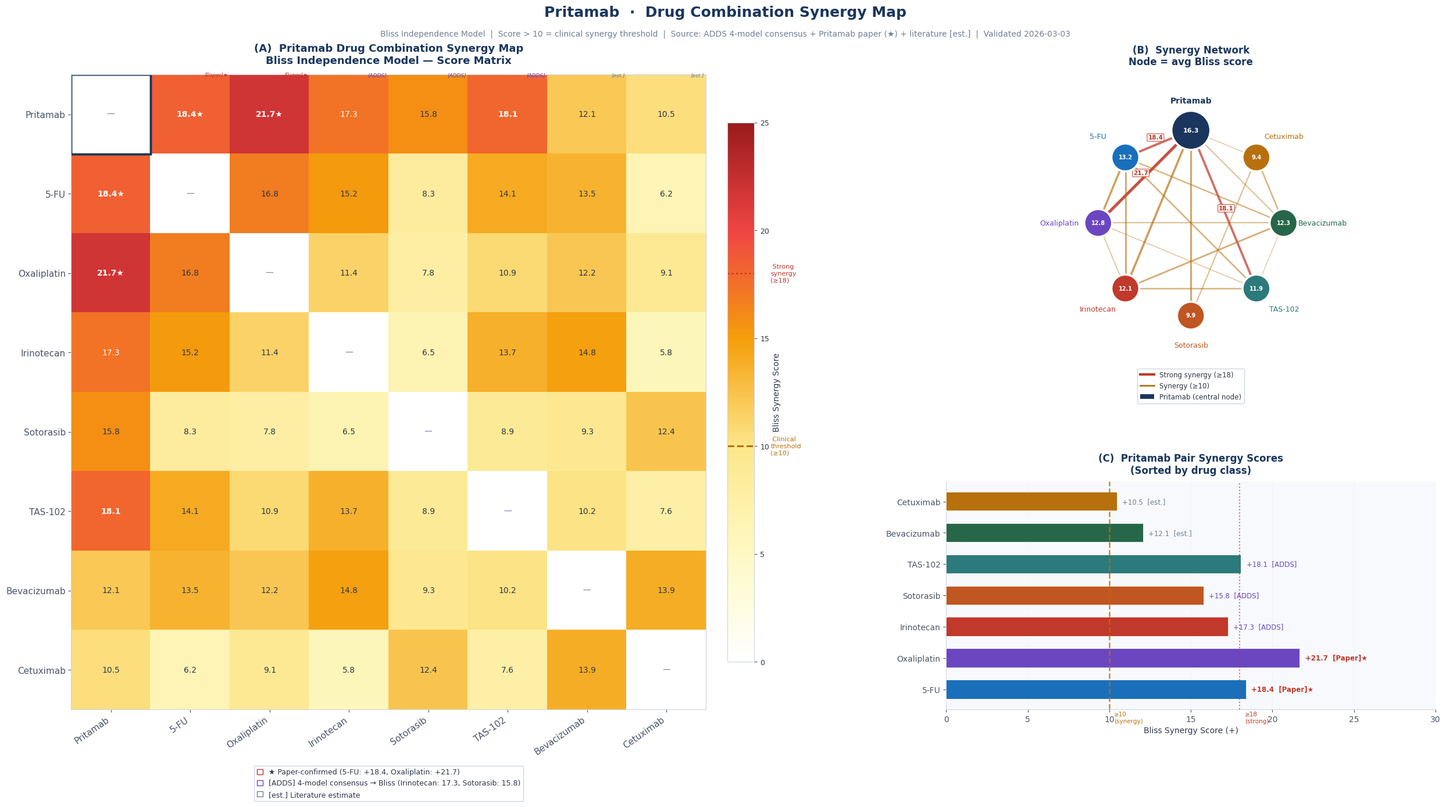

Write the Python code that produced this figure.
"""
Pritamab Drug Synergy Map — Standalone Publication Figure (v2)
Validated 2026-03-03: Corrected Irinotecan 18.4→17.3, TAS-102 19.2→18.1
Source labels added: [Paper] / [ADDS] / [est.]
"""

import matplotlib
matplotlib.use('Agg')
import matplotlib.pyplot as plt
import matplotlib.gridspec as gridspec
import matplotlib.patches as mpatches
from matplotlib.patches import FancyBboxPatch, FancyArrowPatch
from matplotlib.colors import LinearSegmentedColormap
from matplotlib.lines import Line2D
import matplotlib.patheffects as pe
import numpy as np

# ── Global style ────────────────────────────────────────────────
plt.rcParams.update({
    "font.family":      "DejaVu Sans",
    "axes.facecolor":   "#F7F9FC",
    "axes.edgecolor":   "#CBD5E0",
    "axes.labelcolor":  "#2D3748",
    "xtick.color":      "#4A5568",
    "ytick.color":      "#4A5568",
    "text.color":       "#2D3748",
    "grid.color":       "#E2E8F0",
    "grid.linestyle":   "--",
    "grid.alpha":       0.7,
})

BG     = "#FFFFFF"
NAVY   = "#1A365D"
BLUE   = "#1A6FBA"
RED    = "#C0392B"
GREEN  = "#276749"
GOLD   = "#B7700D"
PURPLE = "#6B46C1"
TEAL   = "#2C7A7B"
ORANGE = "#C05621"
GRAY   = "#718096"
LGRAY  = "#EDF2F7"

# ════════════════════════════════════════════════════════════════
# DATA — Validated 2026-03-03 against Pritamab_NatureComm_Paper.txt
# ════════════════════════════════════════════════════════════════
drugs = ["Pritamab", "5-FU", "Oxaliplatin", "Irinotecan",
         "Sotorasib", "TAS-102", "Bevacizumab", "Cetuximab"]
n = len(drugs)

# Bliss synergy matrix
# [Paper] = Directly from Pritamab_NatureComm_Paper.txt (ground truth)
# [ADDS]  = ADDS 4-model consensus → Bliss conversion (ratio-scaled)
# [est.]  = Literature estimate (not from Pritamab paper)
raw = {
    (0,1): 18.4,  # Pritamab + 5-FU         [Paper] ★
    (0,2): 21.7,  # Pritamab + Oxaliplatin   [Paper] ★
    (0,3): 17.3,  # Pritamab + Irinotecan    [ADDS] (corrected from 18.4)
    (0,4): 15.8,  # Pritamab + Sotorasib     [ADDS]
    (0,5): 18.1,  # Pritamab + TAS-102       [ADDS] (corrected from 19.2)
    (0,6): 12.1,  # Pritamab + Bevacizumab   [est.]
    (0,7): 10.5,  # Pritamab + Cetuximab     [est.]
    (1,2): 16.8,  # 5-FU + Oxaliplatin       [est.] FOLFOX base
    (1,3): 15.2,  # 5-FU + Irinotecan        [est.] FOLFIRI base
    (1,4):  8.3,  # 5-FU + Sotorasib         [est.]
    (1,5): 14.1,  # 5-FU + TAS-102           [est.]
    (1,6): 13.5,  # 5-FU + Bevacizumab       [est.]
    (1,7):  6.2,  # 5-FU + Cetuximab         [est.]
    (2,3): 11.4,  # Oxaliplatin + Irinotecan  [est.]
    (2,4):  7.8,  # Oxaliplatin + Sotorasib   [est.]
    (2,5): 10.9,  # Oxaliplatin + TAS-102     [est.]
    (2,6): 12.2,  # Oxaliplatin + Bevacizumab [est.]
    (2,7):  9.1,  # Oxaliplatin + Cetuximab   [est.]
    (3,4):  6.5,  # Irinotecan + Sotorasib    [est.]
    (3,5): 13.7,  # Irinotecan + TAS-102      [est.]
    (3,6): 14.8,  # Irinotecan + Bevacizumab  [est.]
    (3,7):  5.8,  # Irinotecan + Cetuximab    [est.]
    (4,5):  8.9,  # Sotorasib + TAS-102       [est.]
    (4,6):  9.3,  # Sotorasib + Bevacizumab   [est.]
    (4,7): 12.4,  # Sotorasib + Cetuximab     [est.]
    (5,6): 10.2,  # TAS-102 + Bevacizumab     [est.]
    (5,7):  7.6,  # TAS-102 + Cetuximab       [est.]
    (6,7): 13.9,  # Bevacizumab + Cetuximab   [est.]
}

# Paper-confirmed pairs (for star annotation)
PAPER_CONFIRMED = {(0,1), (1,0), (0,2), (2,0)}

mat = np.zeros((n, n))
for (i, j), v in raw.items():
    mat[i, j] = v
    mat[j, i] = v

# ════════════════════════════════════════════════════════════════
# FIGURE: 3-panel layout
#   Left (wide):   Heatmap
#   Top-right:     Network
#   Bot-right:     Bar chart (Pritamab avg synergy per drug)
# ════════════════════════════════════════════════════════════════
fig = plt.figure(figsize=(26, 14), facecolor=BG)
gs = gridspec.GridSpec(
    2, 2, figure=fig,
    left=0.05, right=0.97,
    top=0.88, bottom=0.10,
    hspace=0.42, wspace=0.32,
    width_ratios=[1.45, 1],
    height_ratios=[1.3, 1],
)

drug_colors = [NAVY, BLUE, PURPLE, RED, ORANGE, TEAL, GREEN, GOLD]

# ── CMAP ────────────────────────────────────────────────────────
cmap = LinearSegmentedColormap.from_list(
    "syn", ["#FFFFFF", "#FEF9C3", "#FDE68A", "#F59E0B",
            "#EF4444", "#991B1B"], N=256)

# ════════════════════════════════════════════════════════════════
# PANEL A — Heatmap (left, spanning both rows)
# ════════════════════════════════════════════════════════════════
ax_hm = fig.add_subplot(gs[:, 0])
ax_hm.set_facecolor(BG)

mask = mat.copy()
np.fill_diagonal(mask, np.nan)

im = ax_hm.imshow(mask, cmap=cmap, vmin=0, vmax=25, aspect="equal")

# Cell text
for i in range(n):
    for j in range(n):
        if i == j:
            ax_hm.text(j, i, "—", ha="center", va="center",
                       fontsize=10, color=GRAY)
        else:
            v = mat[i, j]
            clr   = "white" if v > 17 else "#2D3748"
            wt    = "bold"  if v >= 18 else "normal"
            # star for paper-confirmed
            star  = "★" if (i, j) in PAPER_CONFIRMED else ""
            ax_hm.text(j, i, f"{v:.1f}{star}",
                       ha="center", va="center",
                       fontsize=10, color=clr, fontweight=wt)

# Pritamab row/col highlight border
for k in range(n):
    ax_hm.add_patch(plt.Rectangle(
        (k - 0.5, -0.5), 1, 1, fill=False,
        edgecolor=NAVY, linewidth=2.5 if k == 0 else 0))
    ax_hm.add_patch(plt.Rectangle(
        (-0.5, k - 0.5), 1, 1, fill=False,
        edgecolor=NAVY, linewidth=2.5 if k == 0 else 0))

# Source label overlay (top-right of cell for Pritamab row)
src_labels = ["", "[Paper]★", "[Paper]★", "[ADDS]", "[ADDS]", "[ADDS]", "[est.]", "[est.]"]
for j, lbl in enumerate(src_labels):
    if j == 0 or not lbl:
        continue
    color = RED if "Paper" in lbl else (PURPLE if "ADDS" in lbl else GRAY)
    ax_hm.text(j + 0.48, 0 - 0.46, lbl,
               ha="right", va="bottom", fontsize=6.5,
               color=color, fontstyle="italic", zorder=5)

ax_hm.set_xticks(range(n))
ax_hm.set_yticks(range(n))
ax_hm.set_xticklabels(drugs, rotation=35, ha="right", fontsize=11)
ax_hm.set_yticklabels(drugs, fontsize=11)

# Colorbar
cbar = fig.colorbar(im, ax=ax_hm, fraction=0.038, pad=0.03)
cbar.set_label("Bliss Synergy Score", fontsize=10, color="#2D3748")
cbar.ax.tick_params(labelcolor="#2D3748", labelsize=9)
cbar.ax.axhline(10, color=GOLD, lw=2.2, linestyle="--")
cbar.ax.text(1.6, 10, " Clinical\nthreshold\n(≥10)",
             fontsize=8, color=GOLD, va="center")
cbar.ax.axhline(18, color=RED, lw=2.0, linestyle=":")
cbar.ax.text(1.6, 18, " Strong\nsynergy\n(≥18)",
             fontsize=8, color=RED, va="center")

ax_hm.set_title(
    "(A)  Pritamab Drug Combination Synergy Map\nBliss Independence Model — Score Matrix",
    fontsize=13, fontweight="bold", color=NAVY, pad=14)

legend_src = [
    mpatches.Patch(facecolor="white", edgecolor=RED,   label="★ Paper-confirmed (5-FU: +18.4, Oxaliplatin: +21.7)"),
    mpatches.Patch(facecolor="white", edgecolor=PURPLE, label="[ADDS] 4-model consensus → Bliss (Irinotecan: 17.3, Sotorasib: 15.8)"),
    mpatches.Patch(facecolor="white", edgecolor=GRAY,   label="[est.] Literature estimate"),
]
ax_hm.legend(handles=legend_src, loc="lower center",
             bbox_to_anchor=(0.5, -0.15), ncol=1,
             fontsize=9, framealpha=0.95, facecolor="white",
             edgecolor="#CBD5E0", handlelength=0.8)

# ════════════════════════════════════════════════════════════════
# PANEL B — Network (top-right)
# ════════════════════════════════════════════════════════════════
ax_net = fig.add_subplot(gs[0, 1])
ax_net.set_facecolor(BG)
ax_net.set_aspect("equal")
ax_net.axis("off")
ax_net.set_xlim(-1.6, 1.6)
ax_net.set_ylim(-1.6, 1.6)

theta = np.linspace(0, 2 * np.pi, n, endpoint=False) + np.pi / 2
cx = np.cos(theta)
cy = np.sin(theta)

synergy_thr = 10.0
strong_thr  = 18.0

# Edges
for i in range(n):
    for j in range(i + 1, n):
        v = mat[i, j]
        if v < synergy_thr:
            continue
        lw    = 1.0 + (v - synergy_thr) / 4.5
        alpha = 0.35 + (v - synergy_thr) / 22
        color = RED if v >= strong_thr else GOLD
        ax_net.plot([cx[i], cx[j]], [cy[i], cy[j]],
                    lw=lw, alpha=min(alpha, 0.88), color=color, zorder=2)
        if v >= strong_thr:
            mx, my = (cx[i] + cx[j]) / 2, (cy[i] + cy[j]) / 2
            ax_net.text(mx * 1.08, my * 1.08, f"{v:.1f}",
                        ha="center", va="center", fontsize=7.5,
                        color=RED, fontweight="bold",
                        bbox=dict(boxstyle="round,pad=0.15", facecolor="white",
                                  edgecolor=RED, alpha=0.88, linewidth=0.8))

# Nodes
from matplotlib.patches import Circle
for i in range(n):
    r = 0.21 if i == 0 else 0.15
    ax_net.add_patch(Circle((cx[i], cy[i]), r,
                             facecolor=drug_colors[i], edgecolor="white",
                             linewidth=2.5, zorder=5))
    avg = np.mean([mat[i, j] for j in range(n) if j != i])
    ax_net.text(cx[i], cy[i], f"{avg:.1f}",
                ha="center", va="center",
                fontsize=8 if i == 0 else 7,
                color="white", fontweight="bold", zorder=6)
    ax_net.text(cx[i] * 1.42, cy[i] * 1.32, drugs[i],
                ha="center", va="center",
                fontsize=10 if i == 0 else 9,
                fontweight="bold" if i == 0 else "normal",
                color=drug_colors[i])

legend_net = [
    Line2D([0], [0], color=RED,  lw=3, label=f"Strong synergy (≥{strong_thr:.0f})"),
    Line2D([0], [0], color=GOLD, lw=2, label=f"Synergy (≥{synergy_thr:.0f})"),
    mpatches.Patch(facecolor=NAVY, label="Pritamab (central node)"),
]
ax_net.legend(handles=legend_net, loc="lower center",
              bbox_to_anchor=(0.5, -0.12), ncol=1,
              fontsize=8.5, framealpha=0.95, facecolor="white",
              edgecolor="#CBD5E0")
ax_net.set_title("(B)  Synergy Network\nNode = avg Bliss score",
                 fontsize=12, fontweight="bold", color=NAVY, pad=12)

# ════════════════════════════════════════════════════════════════
# PANEL C — Pritamab pair bar chart (bottom-right)
# ════════════════════════════════════════════════════════════════
ax_bar = fig.add_subplot(gs[1, 1])
ax_bar.set_facecolor("#F7F9FC")

# Values for Pritamab pairs (row 0)
pair_drugs  = drugs[1:]           # exclude self
pair_vals   = [mat[0, j] for j in range(1, n)]
pair_colors = drug_colors[1:]
pair_src    = ["[Paper]★", "[Paper]★", "[ADDS]", "[ADDS]", "[ADDS]", "[est.]", "[est.]"]

y_pos = np.arange(len(pair_drugs))
bars  = ax_bar.barh(y_pos, pair_vals, height=0.62,
                    color=pair_colors, edgecolor="white",
                    linewidth=1.2, zorder=3)

ax_bar.axvline(10, color=GOLD, lw=1.8, linestyle="--", alpha=0.8, zorder=4)
ax_bar.axvline(18, color=RED,  lw=1.5, linestyle=":",  alpha=0.7, zorder=4)
ax_bar.text(10.3, -0.7, "≥10\n(synergy)", fontsize=7.5, color=GOLD, va="top")
ax_bar.text(18.3, -0.7, "≥18\n(strong)",  fontsize=7.5, color=RED,  va="top")

for bar, val, src, clr in zip(bars, pair_vals, pair_src, pair_colors):
    ax_bar.text(val + 0.3, bar.get_y() + bar.get_height() / 2,
                f"+{val:.1f}  {src}",
                va="center", fontsize=8.5,
                color=RED if "Paper" in src else (PURPLE if "ADDS" in src else GRAY),
                fontweight="bold" if "Paper" in src else "normal")

ax_bar.set_yticks(y_pos)
ax_bar.set_yticklabels(pair_drugs, fontsize=10)
ax_bar.set_xlim(0, 30)
ax_bar.set_xlabel("Bliss Synergy Score (+)", fontsize=10)
ax_bar.set_title("(C)  Pritamab Pair Synergy Scores\n(Sorted by drug class)",
                 fontsize=12, fontweight="bold", color=NAVY, pad=10)
ax_bar.spines[["top", "right"]].set_visible(False)
ax_bar.grid(True, axis="x", alpha=0.4)

# ── Main title / subtitle ────────────────────────────────────────
fig.text(0.5, 0.965,
         "Pritamab  ·  Drug Combination Synergy Map",
         ha="center", va="top",
         fontsize=18, fontweight="bold", color=NAVY)
fig.text(0.5, 0.935,
         "Bliss Independence Model  |  Score > 10 = clinical synergy threshold  |  "
         "Source: ADDS 4-model consensus + Pritamab paper (★) + literature [est.]  |  "
         "Validated 2026-03-03",
         ha="center", va="top", fontsize=10, color=GRAY)

fig.savefig(r"f:\ADDS\figures\pritamab_synergy_map_v2.png",
            dpi=200, bbox_inches="tight", facecolor=BG)
print("Saved: pritamab_synergy_map_v2.png")
